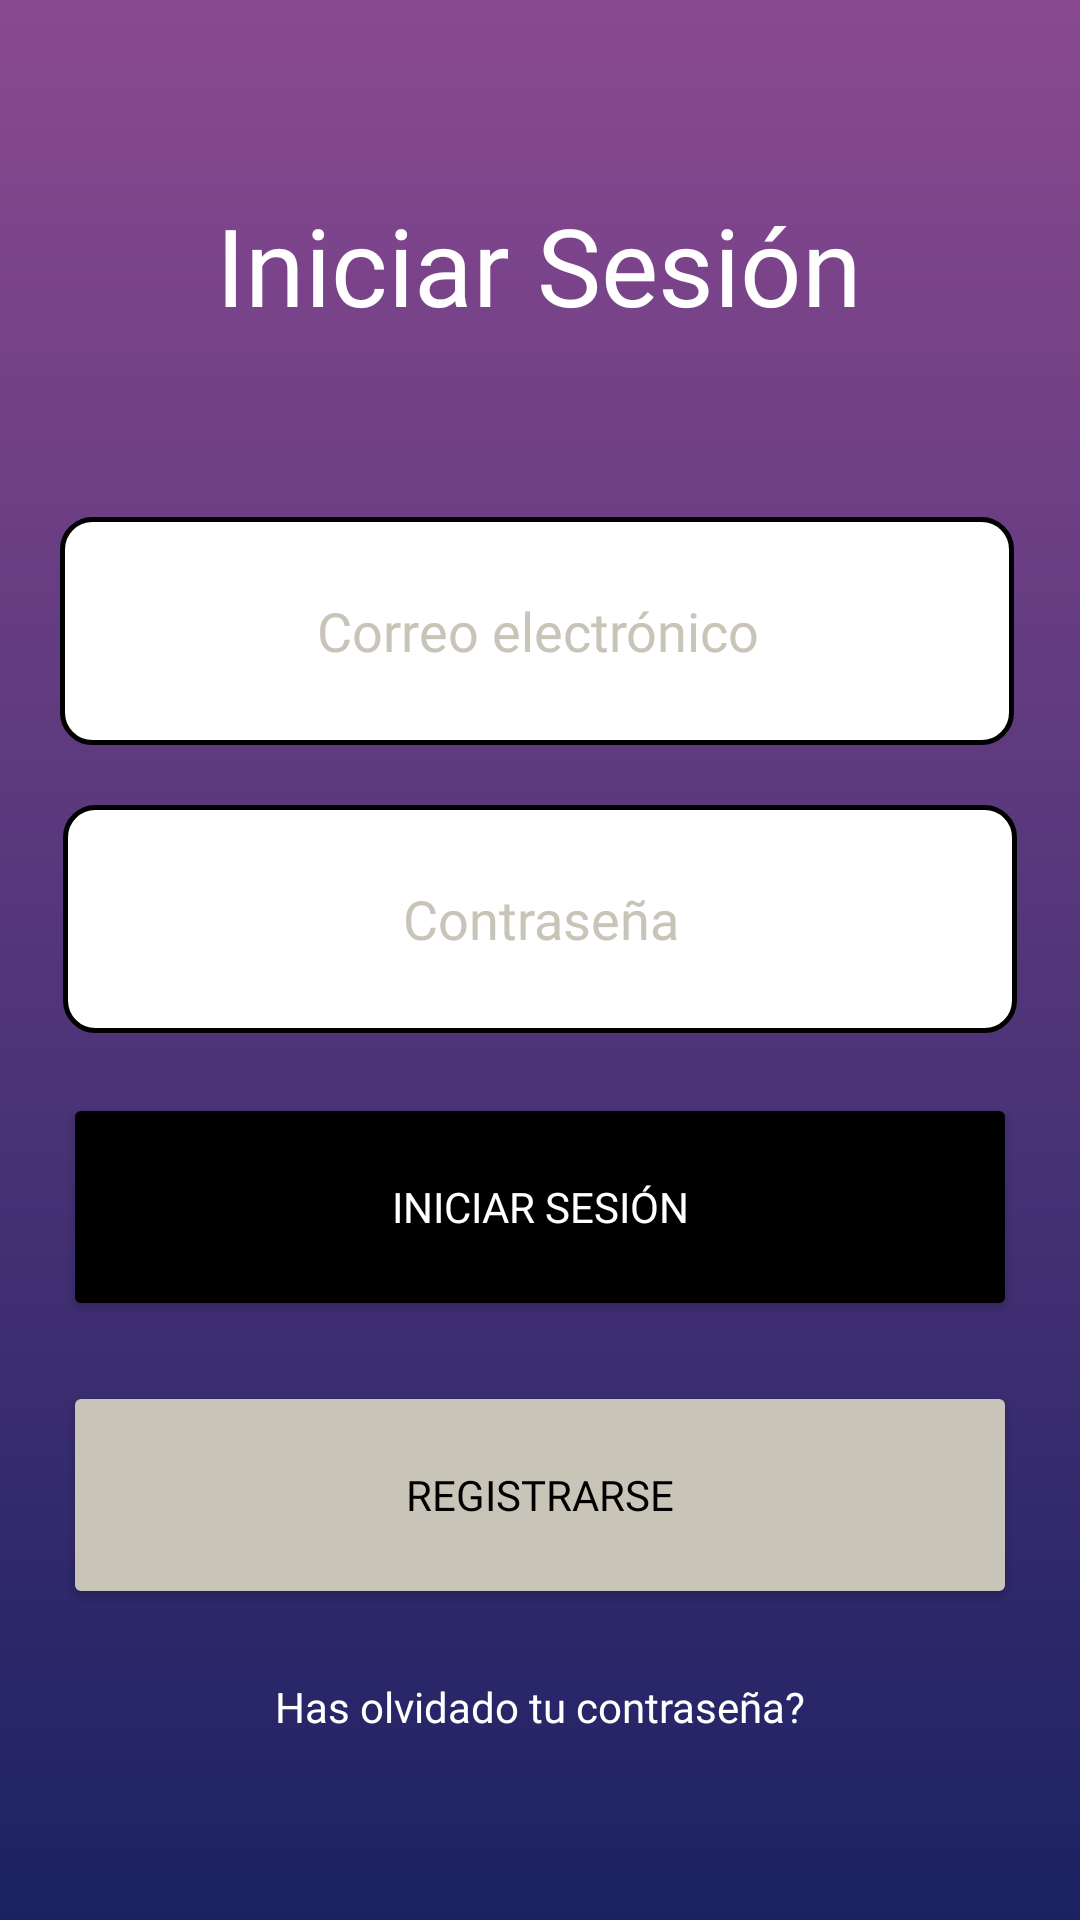

Android layout source for this screen:
<!-- AndroidManifest.xml: application theme Theme.FUTINFOV2 -->
<!-- res/layout/fragment_log_in.xml -->
<?xml version="1.0" encoding="utf-8"?>
<androidx.constraintlayout.widget.ConstraintLayout xmlns:android="http://schemas.android.com/apk/res/android"
    xmlns:app="http://schemas.android.com/apk/res-auto"
    xmlns:tools="http://schemas.android.com/tools"

    android:id="@+id/container"
    android:layout_width="match_parent"
    android:layout_height="match_parent"
    android:paddingLeft="@dimen/fragment_horizontal_margin"
    android:paddingTop="@dimen/fragment_vertical_margin"
    android:paddingRight="@dimen/fragment_horizontal_margin"
    android:paddingBottom="@dimen/fragment_vertical_margin"
    android:background="@drawable/gradientback"
    tools:context="LogInFragment">


    <TextView
        android:id="@+id/textView"
        android:layout_width="wrap_content"
        android:layout_height="wrap_content"
        android:layout_marginTop="48dp"
        android:text="@string/action_log_in"
        android:textColor="@color/white"
        android:fontFamily="@font/montserratmedium"
        android:textSize="36sp"
        app:layout_constraintEnd_toEndOf="parent"
        app:layout_constraintHorizontal_bias="0.497"
        app:layout_constraintStart_toStartOf="parent"
        app:layout_constraintTop_toTopOf="parent"
        tools:ignore="MissingConstraints" />

    <EditText
        android:id="@+id/email"
        android:text=""
        android:layout_width="318dp"
        android:layout_height="76dp"
        android:layout_marginStart="21dp"
        android:layout_marginTop="60dp"
        android:layout_marginEnd="21dp"
        android:background="@drawable/log_in_bg"
        android:gravity="center"
        android:hint="@string/prompt_email"
        android:inputType="textEmailAddress"
        android:selectAllOnFocus="true"
        android:fontFamily="@font/montserratmedium"
        android:textColor="@color/black"
        android:textColorHint="@color/Gris"
        app:layout_constraintEnd_toEndOf="parent"
        app:layout_constraintHorizontal_bias="0.533"
        app:layout_constraintStart_toStartOf="parent"
        app:layout_constraintTop_toBottomOf="@+id/textView" />

    <EditText
        android:id="@+id/password"
        android:text=""

        android:layout_width="318dp"
        android:layout_height="76dp"
        android:layout_marginStart="21dp"
        android:layout_marginTop="20dp"
        android:layout_marginEnd="21dp"
        android:background="@drawable/log_in_bg"
        android:textColor="@color/black"
        android:gravity="center"
        android:selectAllOnFocus="true"
        android:hint="@string/prompt_password"
        android:textColorHint="@color/Gris"
        android:fontFamily="@font/montserratmedium"
        app:layout_constraintEnd_toEndOf="parent"
        app:layout_constraintStart_toStartOf="parent"
        app:layout_constraintTop_toBottomOf="@+id/email" />


    <Button
        android:id="@+id/login"

        android:layout_width="318dp"
        android:layout_height="76dp"
        android:layout_gravity="start"
        android:layout_marginStart="21dp"
        android:layout_marginTop="20dp"
        android:layout_marginEnd="21dp"
        android:backgroundTint="@color/black"
        android:enabled="true"
        android:text="@string/action_log_in"
        android:fontFamily="@font/montserratmedium"

        android:textColor="@color/white"
        app:layout_constraintEnd_toEndOf="parent"
        app:layout_constraintStart_toStartOf="parent"
        app:layout_constraintTop_toBottomOf="@+id/password" />

    <Button
        android:id="@+id/sign_up"
        android:layout_width="318dp"
        android:layout_height="76dp"
        android:layout_gravity="start"
        android:layout_marginStart="21dp"
        android:layout_marginTop="20dp"
        android:layout_marginEnd="21dp"
        android:enabled="true"
        android:backgroundTint="@color/Gris"
        android:text="@string/action_sign_up"
        android:fontFamily="@font/montserratmedium"
        android:textColor="@color/black"
        app:layout_constraintBottom_toBottomOf="parent"
        app:layout_constraintEnd_toEndOf="parent"

        app:layout_constraintStart_toStartOf="parent"
        app:layout_constraintTop_toBottomOf="@+id/login"
        app:layout_constraintVertical_bias="0.0"
        tools:ignore="MissingConstraints" />

    <TextView
        android:id="@+id/textView2"
        android:layout_width="wrap_content"
        android:layout_height="wrap_content"
        android:text="@string/action_change_password"
        android:fontFamily="@font/montserratmedium"
        app:layout_constraintBottom_toBottomOf="parent"
        app:layout_constraintEnd_toEndOf="parent"
        app:layout_constraintStart_toStartOf="parent"
        app:layout_constraintTop_toBottomOf="@+id/sign_up"
        app:layout_constraintVertical_bias="0.336"
        android:textColor="@color/white"/>


</androidx.constraintlayout.widget.ConstraintLayout>
<!-- resources referenced by this layout -->
<resources>
  <color name="Gris">#C8C4B7</color>
  <color name="black">#FF000000</color>
  <color name="white">#FFFFFFFF</color>
  <dimen name="fragment_horizontal_margin">16dp</dimen>
  <dimen name="fragment_vertical_margin">16dp</dimen>
  <!-- drawable gradientback (drawable) -->
  <?xml version="1.0" encoding="utf-8"?>
  <shape
      android:shape = "rectangle"
      xmlns:android = "http://schemas.android.com/apk/res/android" >
  
      <gradient
          android:startColor = "#1B2263"
  
          android:endColor = "#8A4990"
          android:angle = "90"
          android:type = "linear" />
  </shape>
  <!-- drawable log_in_bg (drawable) -->
  <?xml version="1.0" encoding="utf-8"?>
  <shape xmlns:android="http://schemas.android.com/apk/res/android"
      android:shape="rectangle">
  
      <corners android:radius="10dp"/>
      <solid android:color="@color/white"/>
      <stroke android:width="5px"
          android:color="@color/black"/>
  
  </shape>
  <string name="action_change_password">Has olvidado tu contraseña?</string>
  <string name="action_log_in">Iniciar Sesión</string>
  <string name="action_sign_up">Registrarse</string>
  <string name="prompt_email">Correo electrónico</string>
  <string name="prompt_password">Contraseña</string>
  <style name="Theme.FUTINFOV2" parent="Theme.MaterialComponents.DayNight.DarkActionBar">
          
          <item name="colorPrimary">@color/purple_500</item>
          <item name="colorPrimaryVariant">@color/purple_700</item>
          <item name="colorOnPrimary">@color/white</item>
          
          <item name="colorSecondary">@color/teal_200</item>
          <item name="colorSecondaryVariant">@color/teal_700</item>
          <item name="colorOnSecondary">@color/black</item>
          
          <item name="android:statusBarColor" tools:targetApi="l">?attr/colorPrimaryVariant</item>
          
      </style>
  <color name="purple_500">#FF6200EE</color>
  <color name="purple_700">#FF3700B3</color>
  <color name="teal_200">#FF03DAC5</color>
  <color name="teal_700">#FF018786</color>
</resources>
